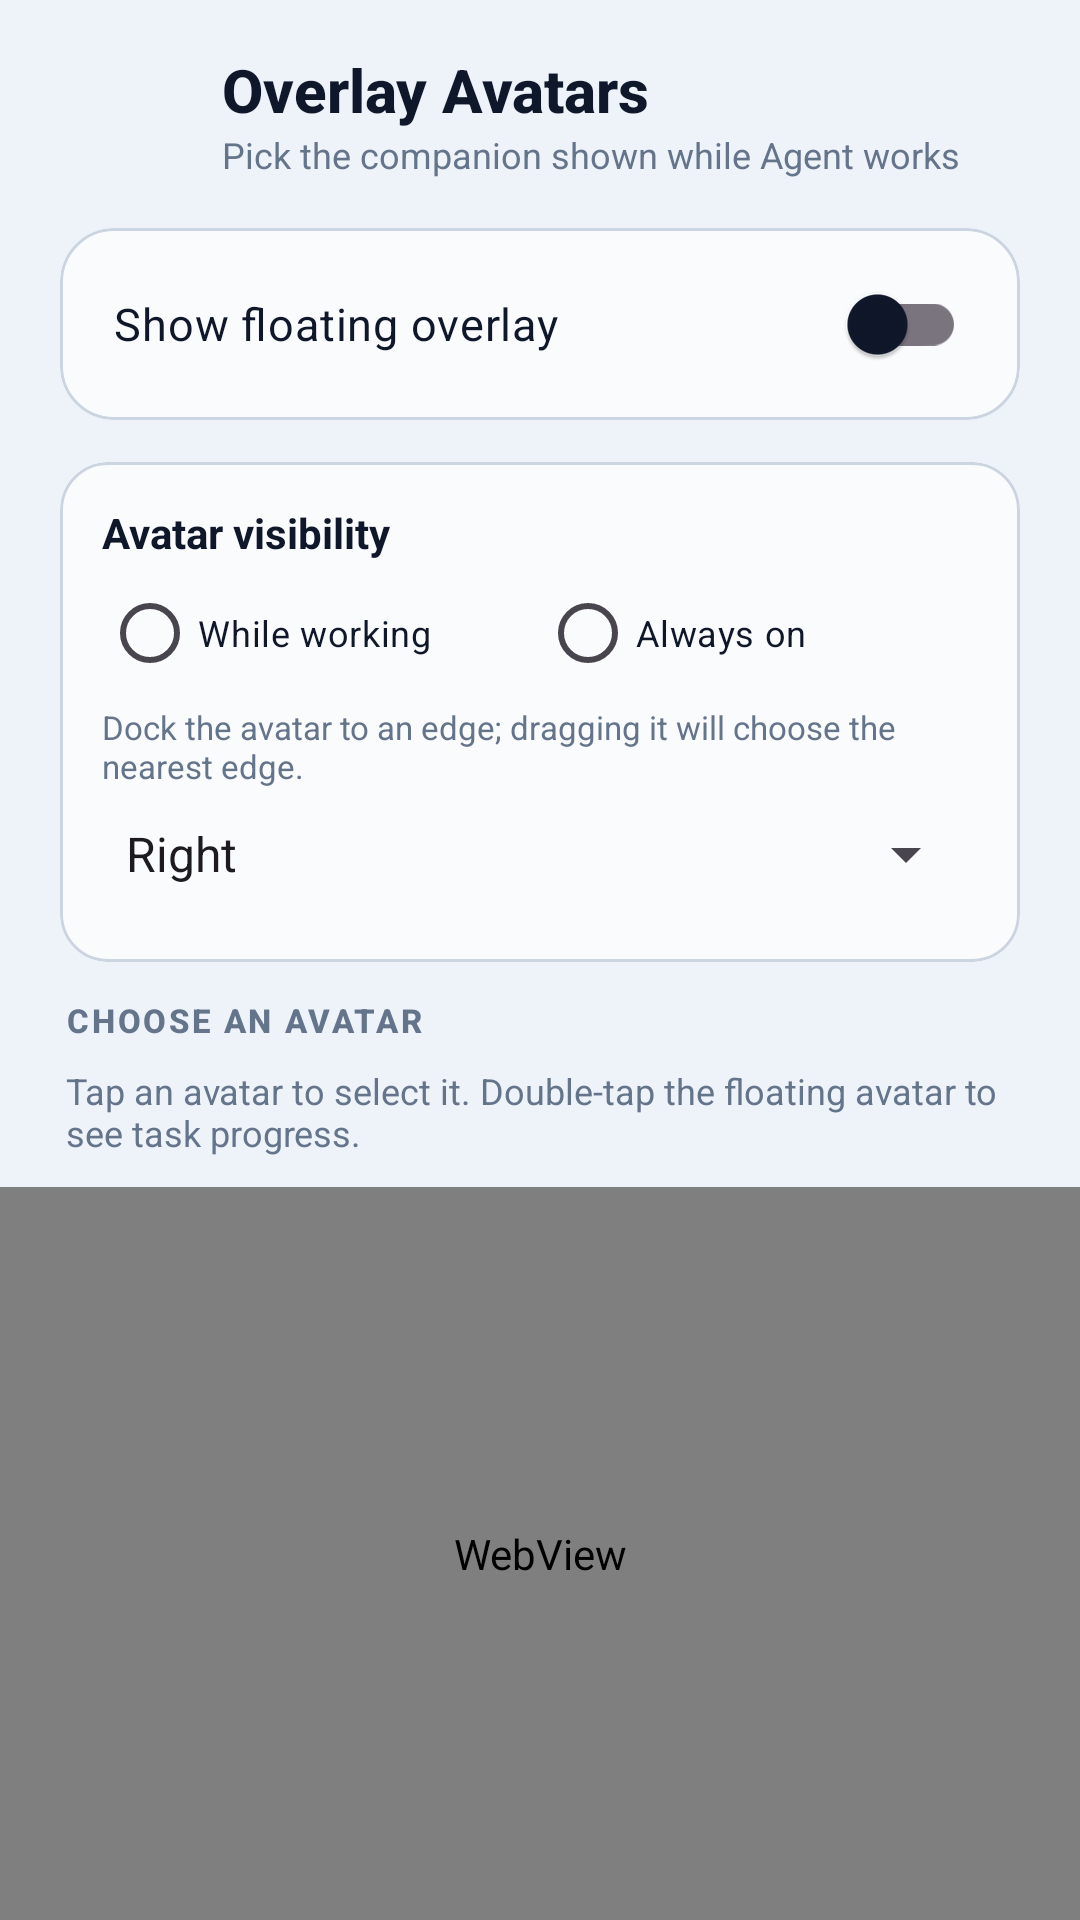

The Android layout XML behind this screen, and the referenced resources:
<!-- AndroidManifest.xml: application theme Theme.AgentAssistant -->
<!-- res/layout/activity_overlay_avatar.xml -->
<?xml version="1.0" encoding="utf-8"?>
<LinearLayout xmlns:android="http://schemas.android.com/apk/res/android"
    xmlns:app="http://schemas.android.com/apk/res-auto"
    android:id="@+id/overlayAvatarRoot"
    android:layout_width="match_parent"
    android:layout_height="match_parent"
    android:orientation="vertical"
    android:background="?attr/themeBg">

    <LinearLayout
        android:layout_width="match_parent"
        android:layout_height="wrap_content"
        android:gravity="center_vertical"
        android:orientation="horizontal"
        android:paddingStart="16dp"
        android:paddingEnd="20dp"
        android:paddingTop="16dp"
        android:paddingBottom="12dp">

        <ImageButton
            android:id="@+id/btnBack"
            android:layout_width="44dp"
            android:layout_height="44dp"
            android:background="@drawable/bg_agent_icon_square"
            android:src="@drawable/ic_back"
            android:contentDescription="Back"
            app:tint="?attr/themeTextPrimary" />

        <LinearLayout
            android:layout_width="0dp"
            android:layout_height="wrap_content"
            android:layout_weight="1"
            android:orientation="vertical"
            android:layout_marginStart="14dp">

            <TextView
                android:layout_width="wrap_content"
                android:layout_height="wrap_content"
                android:text="Overlay Avatars"
                android:textColor="?attr/themeTextPrimary"
                android:textSize="20sp"
                android:fontFamily="sans-serif-medium"
                android:textStyle="bold" />

            <TextView
                android:layout_width="wrap_content"
                android:layout_height="wrap_content"
                android:text="Pick the companion shown while Agent works"
                android:textColor="?attr/themeTextMuted"
                android:textSize="12sp" />
        </LinearLayout>
    </LinearLayout>

    <com.google.android.material.card.MaterialCardView
        android:layout_width="match_parent"
        android:layout_height="wrap_content"
        android:layout_marginStart="20dp"
        android:layout_marginEnd="20dp"
        android:layout_marginTop="4dp"
        android:layout_marginBottom="14dp"
        app:cardBackgroundColor="?attr/themeCardBg"
        app:strokeColor="?attr/themeCardBorder"
        app:strokeWidth="1dp"
        app:cardCornerRadius="18dp">

        <androidx.appcompat.widget.SwitchCompat
            android:id="@+id/switchOverlayEnabled"
            android:layout_width="match_parent"
            android:layout_height="wrap_content"
            android:minHeight="64dp"
            android:paddingStart="18dp"
            android:paddingEnd="18dp"
            android:text="Show floating overlay"
            android:textColor="?attr/themeTextPrimary"
            android:textSize="15sp" />
    </com.google.android.material.card.MaterialCardView>

    <com.google.android.material.card.MaterialCardView
        android:layout_width="match_parent"
        android:layout_height="wrap_content"
        android:layout_marginStart="20dp"
        android:layout_marginEnd="20dp"
        android:layout_marginBottom="12dp"
        app:cardBackgroundColor="?attr/themeCardBg"
        app:strokeColor="?attr/themeCardBorder"
        app:strokeWidth="1dp"
        app:cardCornerRadius="16dp">

        <LinearLayout
            android:layout_width="match_parent"
            android:layout_height="wrap_content"
            android:orientation="vertical"
            android:padding="14dp">

            <TextView
                android:layout_width="wrap_content"
                android:layout_height="wrap_content"
                android:text="Avatar visibility"
                android:textColor="?attr/themeTextPrimary"
                android:textStyle="bold"
                android:textSize="14sp" />

            <RadioGroup
                android:id="@+id/radioOverlayMode"
                android:layout_width="match_parent"
                android:layout_height="wrap_content"
                android:orientation="horizontal">

                <RadioButton
                    android:id="@+id/rbOverlayWorking"
                    android:layout_width="0dp"
                    android:layout_height="wrap_content"
                    android:layout_weight="1"
                    android:text="While working"
                    android:textColor="?attr/themeTextPrimary"
                    android:textSize="12sp" />

                <RadioButton
                    android:id="@+id/rbOverlayAlways"
                    android:layout_width="0dp"
                    android:layout_height="wrap_content"
                    android:layout_weight="1"
                    android:text="Always on"
                    android:textColor="?attr/themeTextPrimary"
                    android:textSize="12sp" />
            </RadioGroup>

            <TextView
                android:layout_width="wrap_content"
                android:layout_height="wrap_content"
                android:text="Dock the avatar to an edge; dragging it will choose the nearest edge."
                android:textColor="?attr/themeTextMuted"
                android:textSize="11sp" />

            <Spinner
                android:id="@+id/spinnerOverlayEdge"
                android:layout_width="match_parent"
                android:layout_height="44dp"
                android:entries="@array/overlay_edges"
                android:spinnerMode="dropdown" />
        </LinearLayout>
    </com.google.android.material.card.MaterialCardView>

    <TextView
        android:layout_width="match_parent"
        android:layout_height="wrap_content"
        android:paddingStart="22dp"
        android:paddingEnd="22dp"
        android:paddingBottom="8dp"
        android:text="CHOOSE AN AVATAR"
        android:textColor="?attr/themeTextMuted"
        android:textSize="11sp"
        android:letterSpacing="0.08"
        android:fontFamily="sans-serif-medium"
        android:textStyle="bold" />

    <TextView
        android:layout_width="match_parent"
        android:layout_height="wrap_content"
        android:paddingStart="22dp"
        android:paddingEnd="22dp"
        android:paddingBottom="10dp"
        android:text="Tap an avatar to select it. Double-tap the floating avatar to see task progress."
        android:textColor="?attr/themeTextMuted"
        android:textSize="12sp" />

    <WebView
        android:id="@+id/avatarGallery"
        android:layout_width="match_parent"
        android:layout_height="0dp"
        android:layout_weight="1"
        android:background="@android:color/transparent"
        android:overScrollMode="never"
        android:scrollbars="none" />
</LinearLayout>
<!-- resources referenced by this layout -->
<resources>
  <string-array name="overlay_edges">
          <item>Right</item>
          <item>Left</item>
          <item>Top</item>
          <item>Bottom</item>
      </string-array>
  <style name="Theme.AgentAssistant" parent="Theme.AgentAssistant.Light" />
  <style name="Theme.AgentAssistant.Light" parent="Theme.Material3.Light.NoActionBar">
          <item name="android:statusBarColor">#EEF2F9</item>
          <item name="android:windowLightStatusBar">true</item>
          <item name="android:navigationBarColor">#EEF2F9</item>
          <item name="android:windowLightNavigationBar">true</item>
          <item name="android:windowBackground">#EEF2F9</item>
          <item name="colorPrimary">#2F6BFF</item>
          <item name="colorOnPrimary">#FFFFFF</item>
          <item name="colorSurface">#B8FFFFFF</item>
          <item name="colorOnSurface">#0F172A</item>
  
          <item name="themeBg">#EEF2F9</item>
          <item name="themeSurface">#B8FFFFFF</item>
          <item name="themeCardBg">#B8FFFFFF</item>
          <item name="themeCardBorder">#CBD5E1</item>
          <item name="themeCardGlassStart">#F0FFFFFF</item>
          <item name="themeCardGlassEnd">#A6FFFFFF</item>
          <item name="themeDockBg">#CCFFFFFF</item>
          <item name="themeDockGlassStart">#FAFFFFFF</item>
          <item name="themeDockGlassEnd">#B8FFFFFF</item>
          <item name="themeDockBorder">#CBD5E1</item>
          <item name="themeGlassSpecular">#FFFFFF</item>
          <item name="themeChipBg">#66FFFFFF</item>
          <item name="themeInputBg">#B8FFFFFF</item>
          <item name="themeGlowBlob1">@drawable/bg_liquid_glow_light_1</item>
          <item name="themeGlowBlob2">@drawable/bg_liquid_glow_light_2</item>
          <item name="themeGlowBlob3">@drawable/bg_liquid_glow_light_3</item>
  
          <item name="themeTextPrimary">#0F172A</item>
          <item name="themeTextSecondary">#475569</item>
          <item name="themeTextMuted">#64748B</item>
          <item name="themeAccent1">#2F6BFF</item>
          <item name="themeAccent2">#8B5CF6</item>
          <item name="themeAccent3">#06B6D4</item>
          <item name="themeAccent">#2F6BFF</item>
          <item name="themeAccentLight">#E0E7FF</item>
      </style>
</resources>
